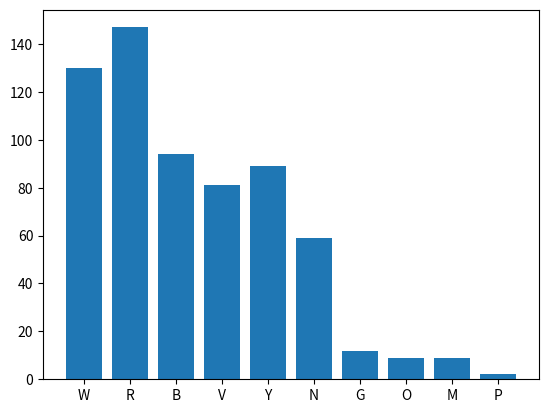

Reproduce this figure in Python.
from collections import Counter
import numpy as np
from itertools import combinations
import matplotlib.pyplot as plt


flower_orders=['W/R/B','W/R/B','W/R/B','W/R/B','W/R/B','W/R/B','W/R/B','W/R/B','W/R/B','W/R/B','W/R/B','W/R/B','W/R/B','W/R/B','W/R/B','W/R/B','W/R/B','W/R/B','W/R/B','W/R/B','W/R/B','W/R/B','W/R/B','W/R/B','W/R/B','W/R/B','W/R/B','W/R/B','W/R/B','W/R/B','W/R','W/R','W/R','W/R','W/R','W/R','W/R','W/R','W/R','W/R','W/R','W/R','W/R','W/R','W/R','W/R','R/V/Y','R/V/Y','R/V/Y','R/V/Y','R/V/Y','R/V/Y','R/V/Y','R/V/Y','R/V/Y','R/V/Y','W/R/V','W/R/V','W/R/V','W/R/V','W/R/V','W/R/V','W/R/V','W/R/V','W/R/V','W/R/V','W/N/R/V','W/N/R/V','W/N/R/V','W/N/R/V','W/N/R/V','W/N/R/V','W/N/R/V','W/N/R/V','W/R/B/Y','W/R/B/Y','W/R/B/Y','W/R/B/Y','W/R/B/Y','W/R/B/Y','B/Y','B/Y','B/Y','B/Y','B/Y','R/B/Y','R/B/Y','R/B/Y','R/B/Y','R/B/Y','W/N/R/B/V/Y','W/N/R/B/V/Y','W/N/R/B/V/Y','W/N/R/B/V/Y','W/N/R/B/V/Y','W/G','W/G','W/G','W/G','R/Y','R/Y','R/Y','R/Y','N/R/V/Y','N/R/V/Y','N/R/V/Y','N/R/V/Y','W/R/B/V','W/R/B/V','W/R/B/V','W/R/B/V','W/N/R/V/Y','W/N/R/V/Y','W/N/R/V/Y','W/N/R/V/Y','N/R/Y','N/R/Y','N/R/Y','W/V/O','W/V/O','W/V/O','W/N/R/Y','W/N/R/Y','W/N/R/Y','R/B/V/Y','R/B/V/Y','R/B/V/Y','W/R/V/Y','W/R/V/Y','W/R/V/Y','W/R/B/V/Y','W/R/B/V/Y','W/R/B/V/Y','W/N/R/B/Y','W/N/R/B/Y','W/N/R/B/Y','R/G','R/G','B/V/Y','B/V/Y','N/B/Y','N/B/Y','W/B/Y','W/B/Y','W/N/B','W/N/B','W/N/R','W/N/R','W/N/B/Y','W/N/B/Y','W/B/V/Y','W/B/V/Y','W/N/R/B/V/Y/G/M','W/N/R/B/V/Y/G/M','B/R','N/R','V/Y','V','N/R/V','N/V/Y','R/B/O','W/B/V','W/V/Y','W/N/R/B','W/N/R/O','W/N/R/G','W/N/V/Y','W/N/Y/M','N/R/B/Y','N/B/V/Y','R/V/Y/O','W/B/V/M','W/B/V/O','N/R/B/Y/M','N/R/V/O/M','W/N/R/Y/G','N/R/B/V/Y','W/R/B/V/Y/P','W/N/R/B/Y/G','W/N/R/B/V/O/M','W/N/R/B/V/Y/M','W/N/B/V/Y/G/M','W/N/B/V/V/Y/P']
#prebuilt counter
counts_built = Counter(flower_orders)

# custom counter
order_count = {}
for i in flower_orders:
    a_dict = {i:flower_orders.count(i)}
    order_count.update(a_dict)

# count how many orders have W
W_count = [0]
for i in range(len(order_count)):
    if list(order_count.keys())[i].replace("/"," ").count("W") > 0:
        W_count = np.add(W_count, list(order_count.values())[i])
print(W_count)

# plot color counts
#first find all unique colors
colors = set() # using set, no set order since sets are not sorted
for i in range(len(flower_orders)):
    for j in flower_orders[i]:
        a_set = set(j.replace("/"," ").split())
        colors = colors.union(a_set)
print(colors)

# plot color counts
#first find all unique colors
colors = list() # using list, sorted by order of appearance
for i in flower_orders:
    a_list = list(i.replace("/"," ").split())
    for k in a_list:
        if k not in colors:
            colors.append(k)
print(colors)

# find counts for each color
color_count = {}
for j in colors:
    a_count = [0]
    for i in range(len(order_count)):
        if list(order_count.keys())[i].replace("/"," ").count(j)>0:
            a_count = np.add(a_count,list(order_count.values())[i])
            color_count.update({j:a_count.item()})
print(color_count)            

# plot colors
plt.bar(list(color_count.keys()),list(color_count.values()))
plt.show()


def rank_n_order(input_list,n):
    color_list = list()
    full_perm = list()
    
    # iterate through each element in the list, split colors, and find combinations
    for i in input_list:
        a_list = list(i.replace("/"," ").split())
        a_perm = list(combinations(a_list,n))
        full_perm.extend(a_perm)
        for k in a_list:
            if k not in color_list:
                color_list.append(k)

    #create a dictionary with each possible combination 
    color_dict = {}
    for i in full_perm:
        a_dict = {i:full_perm.count(i)}
        color_dict.update(a_dict)
    return(dict(
        sorted(
            color_dict.items(),
            key = lambda x:x[1],
            reverse=True
    )
    )
    )

rank2 = rank_n_order(flower_orders,2)
print(rank2)
print(len(rank2))
            
rank3 = rank_n_order(flower_orders,3)
print(rank3)
print(len(rank3))